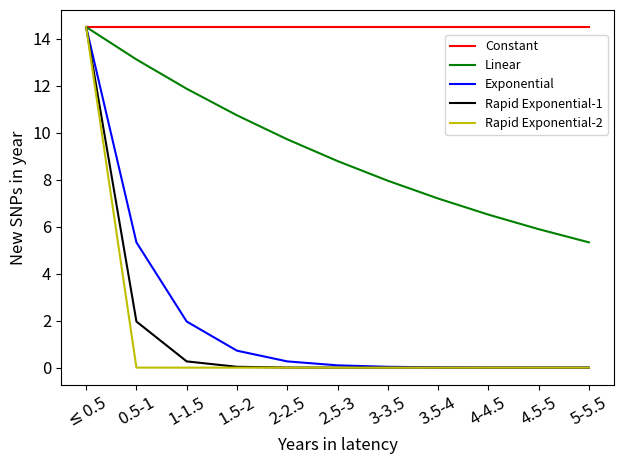

This chart was generated by the following Python code: (Note: this script raises an exception after producing the figure.)
#!/usr/bin/env python

# To determine which model best fits the observed data
# M1: No change in mutation accumulation. Rate param of poisson stays the same as year 0 (i.e. 14.2 SNPs)
# M2: Rate declines almost linearly with rate exp(-x/10) where x is years/
# M3: Rate decays exponentially with rate exp(-x)
# M4: Rate decays sharply exponentially with rate exp(-x*3)
# M5: Rate decays sharply exponentially with rate exp(-x*10)

import numpy as np, scipy.stats as st
import matplotlib
import matplotlib.pyplot as plt
matplotlib.rcParams.update({'font.size': 12})


#avgsnp_yearwise = [14.75, 32.2, 16.5, 13.67, 13, 8.67, 17, 7] # this is from old dates
#N_yearwise = [4, 5, 4, 3, 4, 3, 1, 1] # from old dates

#avgsnp_yearwise = [26.28, 16.0, 14.75, 14.83, 11.33, 7.5] #new dates, including 96 SNPpair
#N_yearwise = [7, 3, 4, 6, 3, 2] #new dates, including 96 SNPpair

avgsnp_yearwise = [14.5, 42, 17.5, 8.5, 24.5, 6, 15.33, 14.33, 15, 9, 7] # in 6-month scale
N_yearwise = [4, 3, 2, 2, 2, 1, 3, 3, 1, 3, 1] # data in 6-month scale

#avgsnp_yearwise = [14.67, 16.0, 14.75, 14.83, 11.33, 7.5] #new dates, omitting 96 SNPpair
#N_yearwise = [6, 3, 4, 6, 3, 2] #new dates, omitting 96 SNPpair

rate = avgsnp_yearwise[0] # this is the default rate of actively replicating bacteria i.e. rate in year 0

### start of getPoissonRateChange ##########
def getPoissonRateChange(rate): 
    x = []
    y1 = []
    y2 = []
    y3 = []
    y4 = []
    y5 = []
    y6 = []
    y7 = []
    plt.figure()
    for i in range(0, len(N_yearwise)):
        x.append(i)
        y1.append(rate * np.exp(0))
        y2.append(rate * np.exp(-1 * float(i)/10.0))
        #y3.append(rate * np.exp(-1 * float(i)/3.0))
        y4.append(rate * np.exp(-1 * i))
        y5.append(rate * np.exp(-1 * i * 2))
        y6.append(rate * np.exp(-1 * i * 10))
    #plt.plot(x,y1,'r-', label="$\epsilon$ = 0")
    #plt.plot(x,y2,'g-', label="$\epsilon$ = -x/10")
    #plt.plot(x,y4,'b-', label="$\epsilon$ = -x")
    #plt.plot(x,y5,'k-', label="$\epsilon$ = -x*2")
    #plt.plot(x,y6,'y-', label="$\epsilon$ = -x*10")
    plt.plot(x,y1,'r-', label="Constant")
    plt.plot(x,y2,'g-', label="Linear")
    plt.plot(x,y4,'b-', label="Exponential")
    plt.plot(x,y5,'k-', label="Rapid Exponential-1")
    plt.plot(x,y6,'y-', label="Rapid Exponential-2")
    plt.legend(loc=1, bbox_to_anchor=(1.0, 0.95), fontsize=9)
    xticktext = ["$\leq$0.5","0.5-1", "1-1.5", "1.5-2", "2-2.5", "2.5-3", "3-3.5", "3.5-4", "4-4.5", "4.5-5", "5-5.5"]
    plt.xticks(range(0,len(N_yearwise)), xticktext, rotation=30) 
    plt.xlabel("Years in latency")
    plt.ylabel("New SNPs in year")
    plt.tight_layout()
    #plt.title("Hypotheses of exponential decay of mutation incidence, $exp(\epsilon)$")
    plt.savefig("expdecay.pdf")
    plt.close()

    #print(y1, "\n", y2, "\n", y4, "\n", y6)
    return [y1, y2, y4, y5, y6]
### end of getPoissonRateChange ##########

### start of murate_mean_ci ##########
def murate_mean_ci(yeargroup_mutperyear):
    # generate the figure that had murate wrt gen time
    yearkey = [[0,0,0,0,0,0,0,1,1,1,1],[2,2,2,3,3,3,3,3,3],[4,4,4,4,5]]
    gen = range(18,320,6)
    N = 0.973 * 4411532# 97.3% coverage for 4.41 MB genome of MTB. This is total number of sites in our analysis
    timeinhours = {} # key: year, value: that much time in hours. Year 0 => 0.5 years => 0.5 x 365 x 24 = hours in 0.5 years
    for t in range(0,6):
        timeinhours[t] = float((t+0.5)) * 365 * 24
    f, axarr = plt.subplots(1, 3, sharey=True, figsize=(8,6))
    axarr[0].set_ylabel("Mutation rate\n(mutations/bp/generation)")
    for i in range(len(yeargroup_mutperyear)):
        murates = {g : [] for g in gen} 
        for j in range(len(yeargroup_mutperyear[i])):
            year = yearkey[i][j]
            nsnps = yeargroup_mutperyear[i][j]
            t = timeinhours[year]
            print("nsnp:", nsnps, " year:", year)
            for g in gen:
                m = nsnps/(N*(t/g))
                murates[g].append(m) # append the mutation rate for this generation time

        yg_mean = []
        yg_95ci_upper = []
        yg_95ci_lower = []
        for g in gen:
            a = np.array(murates[g])
            a_mean = np.mean(a)
            output = [0.0,0.0]
            if a_mean != 0.0: # yeargrps 2-4 and 4-5 have 0 values, giving math error with st.norm.interval
                output = st.norm.interval(0.95, loc=a_mean, scale=np.std(a)/np.sqrt(len(a)))
            yg_mean.append(a_mean)
            yg_95ci_upper.append(output[1])
            yg_95ci_lower.append(output[0])
            if g == 18:
                print(yeargroup_mutperyear[i], a_mean, output)
        axarr[i].set_yscale('log')
        axarr[i].set_xlim([18,320])
        axarr[i].xaxis.set_ticks(np.arange(18, 320, 60))
        #axarr[i].axhline(y=mu_year01, c='gray', linestyle='--')
        axarr[i].plot(gen, yg_mean, lw = 1, color = '#539caf', alpha = 1)
        axarr[i].fill_between(gen, yg_95ci_lower, yg_95ci_upper, color = '#539caf', alpha = 0.4)
        #axarr[i].set_title("Years in latency: "+str(yg[0])+"-"+str(yg[1]+1), fontsize=10)
        break
    f.text(0.5, 0.04, 'Generation time (hours)', ha='center')
    plt.savefig("latency_yeargroups_yearwise_murates.pdf")
    exit()
                
### end of murate_mean_ci ##########

### start of drawFromPoisson ############
def drawFromPoisson(mrate, N_yearwise_orig, model, counter): # yearwise rate (= mean = expectation) of poission and num samples to be drawn
    # To increase sample size, use a multiplier for each year
    multiplier = 1
    N_yearwise_mod = [x * multiplier for x in N_yearwise_orig]
    n = sum(N_yearwise_mod)
    nleft = [0] + N_yearwise_mod # number of samples that are already drawn for the previous year
    yearwise_nmut = [] # list of lists: each row is the n draws from poission for that year using the rate for that year
    yearwise_avgmut = [] # avg num of mutations that year as per poisson distribution
    cumulative_nmut = [[0 for i in range(n)]] # cumulative number of mutations till that year
    cumulative_avgmut = [] # average num of mutations cumulative till that year
    ndraw = n
    indep_samples = [] # each row is an independent sample of mut accumulated uptil that year as per poisson dist with the given rate
    yearwise_mut_2_4_6 = [] # 1st row: mutations accumulated till year 2, 2nd row: mutations accumulated from year 2 to 4, 3rd row: mutations accumulated from year 4 to 6 years.
    indices_2_4_6 = [3, 7, len(mrate)-1] # the indices in mrate that correspond to 2 years, 4 years and the last time point
    cumulative_nmut_2_4_6 = [[0 for i in range(n)]] # cumulative number of mutations till years 2/4/last time point
    indep_samples_2_4_6 = []
    print(mrate)
    for i in range(len(mrate)): # rate for that year
        m = mrate[i]
        ndraw = ndraw-nleft[i]
        mut = np.random.poisson(m, ndraw)
        yearwise_nmut.append(mut[:])
        yearwise_avgmut.append(np.mean(mut))
        cumulative = [x + y for x, y in zip(mut, cumulative_nmut[-1][0:ndraw])]
        indep_samples.append(cumulative[-nleft[i+1]:])
        cumulative_nmut.append(cumulative[:])
        print("mut:", mut)
        #print("len_cumu_thisyear:", len(cumulative), "\tlen_mut:", len(mut), "\nndraw:", ndraw)
        #print("cumulative:", cumulative, "\nIndep:", indep_samples[-1])
        cumulative_2_4_6 = [x + y for x, y in zip(mut, cumulative_nmut_2_4_6[-1][0:ndraw])]
        cumulative_nmut_2_4_6.append(cumulative_2_4_6[:])
        indep_samples_2_4_6.extend(cumulative_2_4_6[-nleft[i+1]:])
        if i in indices_2_4_6: 
            print("indep samples 2/4/6 at index ", i, "\n", indep_samples_2_4_6)
            temp = indep_samples_2_4_6[:]
            yearwise_mut_2_4_6.append(temp)
            indep_samples_2_4_6 = []
            cumulative_nmut_2_4_6 = [[0 for i in range(ndraw)]] # reset the mutations accumulated at the end of year 2 and 4
        cumulative_avgmut.append(np.mean(cumulative))
    print("Final sets:", yearwise_mut_2_4_6)
    murate_mean_ci(yearwise_mut_2_4_6)
    exit()
    #print("Yearwise mutations: \n", yearwise_nmut)
    #print("\nCumulative mutations:\n", cumulative_nmut)
    #print("\nYearwise avg mut:", yearwise_avgmut)
    #print("\nCumulative avg mut:", cumulative_avgmut)
    fout = open("Data/"+model+"/"+model+"_poisson_"+str(n)+"samples_"+str(counter)+".txt", 'w')
    for i in range(len(indep_samples)):
        for j in range(len(indep_samples[i])):
            fout.write(str(i)+","+str(indep_samples[i][j])+"\n")
    fout.close()
    plt.plot(range(len(mrate)), mrate, label="Rate")
    plt.plot(range(len(mrate)), yearwise_avgmut, label="Avg SNPs/year")
    plt.plot(range(len(mrate)), cumulative_avgmut, label="Avg. Cumulative SNPs")
    plt.xlabel("Years in latency")
    plt.ylabel("Num. SNPs")
    plt.legend(loc=2, ncol=3)
    plt.savefig("Figures/"+model+"/"+model+"_mut_trends_"+str(n)+"samples_"+str(counter)+".pdf")
    plt.close()
### end of drawFromPoisson ############

### start of plotPvals #############
def plotPvals(fname, modelcolor): # read p-values of stat test that compare true data to sampled data acc to diff models
    fh = open(fname, 'r')
    plt.figure()
    for line in fh:
        line = line.rstrip("\n")
        contents = line.split(",")
        modelname = contents[0]
        modelpvals = [float(v) for v in contents[1:]]
        histvals, binedges = np.histogram(np.log10(modelpvals), bins=10) # take log10 vals of p-values
        print(modelname, "\n", len(histvals), "\n", len(binedges[:-1]))
        plt.plot(binedges[:-1], histvals, modelcolor[modelname], label=modelname)
    plt.xlabel("$log_{10}(p-value)$")
    plt.ylabel("Frequency")
    plt.legend(loc=2, ncol=3)
    plt.savefig("latencymodels_pvalhist.pdf")
    plt.close()
    fh.close()
### end of plotPvals #############

### start of plotBoxplot #############
def plotBoxplot(fname, modelxtext): # read p-values of stat test that compare true data to sampled data acc to diff models
    fh = open(fname, 'r')
    boxplotdata = []
    xtext = []
    plt.figure()
    print("\nMedian p-values:\n")
    for line in fh:
        line = line.rstrip("\n")
        contents = line.split(",")
        modelname = contents[0]
        modelpvals = [np.log10(float(v)) for v in contents[1:]]
        print(modelname, np.median(modelpvals))
        boxplotdata.append(modelpvals)
        xtext.append(modelxtext[modelname])
    plt.boxplot(boxplotdata, 0, '+')
    plt.ylabel("$log_{10}(p-value)$")
    plt.xticks(range(1,len(xtext)+1),xtext)
    plt.xticks(fontsize=9)
    plt.axhline(y=-2, color='gray', linestyle='--')
    plt.axhline(y=-1.3, color='black', linestyle='--')
    plt.savefig("latencymodels_pvalboxplot.pdf")
    plt.close()
    fh.close()
### end of plotBoxplot #############

### MAIN ###
modelname = ["Constant", "Linear", "Expo", "RapidExpo_2", "RapidExpo_10"]
modelcolor = {"Constant":'r-', "Linear":'g-', "Expo":'b-', "RapidExpo_2":'k-', "RapidExpo_10":'y-', "RapidExpo_100":'c-'}
modelxtext = {"Constant":"Constant", "Linear":"Linear", "Expo":"Exponential", "RapidExpo_2":"Rapid\nExponential-1", "RapidExpo_10":"Rapid\nExponential-2"}
latencyrates = getPoissonRateChange(rate)
print (latencyrates)
#plotPvals("pvalues_ks2s2d_latencymodels.txt", modelcolor)
plotBoxplot("pvalues_ks2s2d_monthwise_latencymodels.txt", modelxtext)
#exit()
Nrand = 1000 # num of independent samples to be drawn
for i in range(len(latencyrates)):
    rate = latencyrates[i]
    print("Model: ", modelname[i], "\tYearwise rates:", rate)
    if modelname[i] != "RapidExpo_10":
        continue
    for k in range(Nrand):
        drawFromPoisson(rate, N_yearwise, modelname[i], k)
